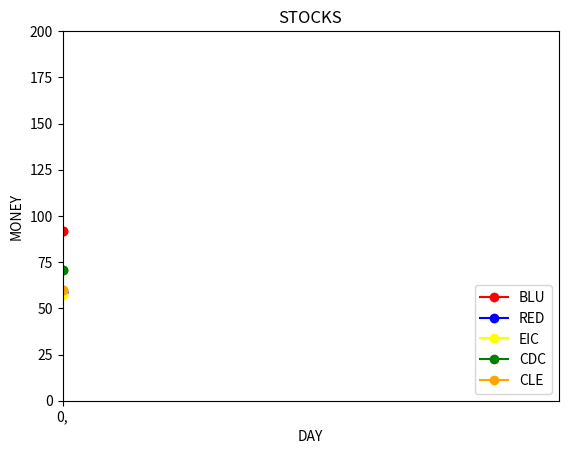

The matplotlib source for this figure:
#AP Computer Science Principles Final Project

#-----Import Statements-----
import random as rndm
import matplotlib.pyplot as plt

#-----Variables-----
#Prices
starting_price_max = 100
starting_price_min = 50
price_change_max = 10
price_change_min = -5

#Companies
stock_1_name = "Builders League United"
stock_1_acronym = "blu"
stock_1_price = rndm.randint(starting_price_min, starting_price_max)
old_value1 = stock_1_price
new_value1 = stock_1_price

stock_2_name = "Reliable Excavation Demolition"
stock_2_acronym = "red"
stock_2_price = rndm.randint(starting_price_min, starting_price_max)
old_value2 = stock_2_price
new_value2 = stock_2_price

stock_3_name = "Elbertson's Industrial Concern"
stock_3_acronym = "eic"
stock_3_price = rndm.randint(starting_price_min, starting_price_max)
old_value3 = stock_3_price
new_value3 = stock_3_price

stock_4_name = "Crowley's Diamond Consortium"
stock_4_acronym = "cdc"
stock_4_price = rndm.randint(starting_price_min, starting_price_max)
old_value4 = stock_4_price
new_value4 = stock_4_price

stock_5_name = "Chan's Lithium Excavation"
stock_5_acronym = "cle"
stock_5_price = rndm.randint(starting_price_min, starting_price_max)
old_value5 = stock_5_price
new_value5 = stock_5_price

#Player
initial_balance = 2000
balance = initial_balance
portfolio = 0

stock_1_stocks = 0
stock_1_portfolio = 0
stock_2_stocks = 0
stock_2_portfolio = 0
stock_3_stocks = 0
stock_3_portfolio = 0
stock_4_stocks = 0
stock_4_portfolio = 0
stock_5_stocks = 0
stock_5_portfolio = 0

#Days
current_day = 0
total_days = 10
goal = 5000

#-----Initializations-----
#clears the txt file of the stocks so that the files will be readable when new data is entered in game
clear_stock1 = open('stock_data1.txt', 'w')
clear_stock2 = open('stock_data2.txt', 'w')
clear_stock3 = open('stock_data3.txt', 'w')
clear_stock4 = open('stock_data4.txt', 'w')
clear_stock5 = open('stock_data5.txt', 'w')

#opens the txt files so new lines of data can be added each day
append_stock1 = open('stock_data1.txt', 'a+')
append_stock2 = open('stock_data2.txt', 'a+')
append_stock3 = open('stock_data3.txt', 'a+')
append_stock4 = open('stock_data4.txt', 'a+')
append_stock5 = open('stock_data5.txt', 'a+')

#values for the x or y axis of stocks 1-5. This is what is being appended to from text files to create the graph visualization
x = []
y1 = []
y2 = []
y3 = []
y4 = []
y5 = []

#-----Functions-----
def end_day(): #changes stock prices and adds to current day counter
  global stock_1_price, stock_2_price, stock_3_price, stock_4_price, stock_5_price, current_day, total_days, balance, portfolio, old_value1, old_value2, old_value3, old_value4, old_value5, new_value1, new_value2, new_value3, new_value4, new_value5

  old_value1 = stock_1_price
  old_value2 = stock_2_price
  old_value3 = stock_3_price
  old_value4 = stock_4_price
  old_value5 = stock_5_price

  stock_1_price += rndm.randint(price_change_min, price_change_max)
  stock_2_price += rndm.randint(price_change_min, price_change_max)
  stock_3_price += rndm.randint(price_change_min, price_change_max)
  stock_4_price += rndm.randint(price_change_min, price_change_max)
  stock_5_price += rndm.randint(price_change_min, price_change_max)

  new_value1 = stock_1_price
  new_value2 = stock_2_price
  new_value3 = stock_3_price
  new_value4 = stock_4_price
  new_value5 = stock_5_price

  current_day += 1
  if current_day == total_days:
    if (balance + portfolio) >= goal:
      print("Congratulations! You have met the goal of", goal, ". You are the Wolf of Spenard Road.")
    else:
      print("You have failed to meet the goal of", goal, ". Your father is very disappointed in you.")

  update_stock_graphs()
  graph_stocks()
  
def buy(): #iniitiates buy prompt
  global balance, stock_1_price, stock_2_price, stock_3_price, stock_4_price, stock_5_price, stock_1_stocks, stock_2_stocks, stock_3_stocks, stock_4_stocks, stock_5_stocks, stock_1_portfolio, stock_2_portfolio, stock_3_portfolio, stock_4_portfolio, stock_5_portfolio

  print("Your current balance is:", balance)
  print("You have", stock_1_stocks, "stocks, worth", stock_1_portfolio, "in", stock_1_name)
  print("You have", stock_2_stocks, "stocks, worth", stock_2_portfolio, "in", stock_2_name)
  print("You have", stock_3_stocks, "stocks, worth", stock_3_portfolio, "in", stock_3_name)
  print("You have", stock_4_stocks, "stocks, worth", stock_4_portfolio, "in", stock_4_name)
  print("You have", stock_5_stocks, "stocks, worth", stock_5_portfolio, "in", stock_5_name)
  
  active_company = input("Which company would you like to buy stocks from? ")
  if active_company == stock_1_acronym:
    buy_amount = int(input("How many stocks would you like to buy? "))
    if (buy_amount*stock_1_price) > balance:
      print("You cannot afford that.")
      return
    else:
      stock_1_stocks += buy_amount
      stock_1_portfolio = stock_1_stocks * stock_1_price
      balance -= (buy_amount*stock_1_price)
      return
  elif active_company == stock_2_acronym:
    buy_amount = int(input("How many stocks would you like to buy? "))
    if (buy_amount*stock_2_price) > balance:
      print("You cannot afford that.")
      return
    else:
      stock_2_stocks += buy_amount
      stock_2_portfolio = stock_2_stocks * stock_2_price
      balance -= (buy_amount*stock_2_price)
      return
  elif active_company == stock_3_acronym:
    buy_amount = int(input("How many stocks would you like to buy? "))
    if (buy_amount*stock_3_price) > balance:
      print("You cannot afford that.")
      return
    else:
      stock_3_stocks += buy_amount
      stock_3_portfolio = stock_3_stocks * stock_3_price
      balance -= (buy_amount*stock_3_price)
      return
  elif active_company == stock_4_acronym:
    buy_amount = int(input("How many stocks would you like to buy? "))
    if (buy_amount*stock_4_price) > balance:
      print("You cannot afford that.")
      return
    else:
      stock_4_stocks += buy_amount
      stock_4_portfolio = stock_4_stocks * stock_4_price
      balance -= (buy_amount*stock_4_price)
      return
  elif active_company == stock_5_acronym:
    buy_amount = int(input("How many stocks would you like to buy? "))
    if (buy_amount*stock_5_price) > balance:
      print("You cannot afford that.")
      return
    else:
      stock_5_stocks += buy_amount
      stock_5_portfolio = stock_5_stocks * stock_5_price
      balance -= (buy_amount*stock_5_price)
      return
  elif active_company != stock_1_acronym or stock_2_acronym or stock_3_acronym or stock_4_acronym or stock_5_acronym:
    print("That is not a recognized company.")
    return
  
def sell(): #initiates sell prompt
  global balance, stock_1_price, stock_2_price, stock_3_price, stock_4_price, stock_5_price, stock_1_stocks, stock_2_stocks, stock_3_stocks, stock_4_stocks, stock_5_stocks, stock_1_portfolio, stock_2_portfolio, stock_3_portfolio, stock_4_portfolio, stock_5_portfolio

  print("Your current balance is:", balance)
  print("You have", stock_1_stocks, "stocks, worth", stock_1_portfolio, "in", stock_1_name)
  print("You have", stock_2_stocks, "stocks, worth", stock_2_portfolio, "in", stock_2_name)
  print("You have", stock_3_stocks, "stocks, worth", stock_3_portfolio, "in", stock_3_name)
  print("You have", stock_4_stocks, "stocks, worth", stock_4_portfolio, "in", stock_4_name)
  print("You have", stock_5_stocks, "stocks, worth", stock_5_portfolio, "in", stock_5_name)
  
  active_company = input("Which company would you like to sell stocks from? ")
  if active_company == stock_1_acronym:
    sell_amount = int(input("How many stocks would you like to sell? "))
    if sell_amount > stock_1_stocks:
      print("You cannot sell that much.")
      return
    else:
      stock_1_stocks -= sell_amount
      stock_1_portfolio = stock_1_stocks * stock_1_price
      balance += (sell_amount*stock_1_price)
      return
  if active_company == stock_2_acronym:
    sell_amount = int(input("How many stocks would you like to sell? "))
    if sell_amount > stock_2_stocks:
      print("You cannot sell that much.")
      return
    else:
      stock_2_stocks -= sell_amount
      stock_2_portfolio = stock_2_stocks * stock_2_price
      balance += (sell_amount*stock_2_price)
      return
  if active_company == stock_3_acronym:
    sell_amount = int(input("How many stocks would you like to sell? "))
    if sell_amount > stock_3_stocks:
      print("You cannot sell that much.")
      return
    else:
      stock_3_stocks -= sell_amount
      stock_3_portfolio = stock_3_stocks * stock_3_price
      balance += (sell_amount*stock_3_price)
      return
  if active_company == stock_4_acronym:
    sell_amount = int(input("How many stocks would you like to sell? "))
    if sell_amount > stock_4_stocks:
      print("You cannot sell that much.")
      return
    else:
      stock_4_stocks -= sell_amount
      stock_4_portfolio = stock_4_stocks * stock_4_price
      balance += (sell_amount*stock_4_price)
      return
  if active_company == stock_5_acronym:
    sell_amount = int(input("How many stocks would you like to sell? "))
    if sell_amount > stock_5_stocks:
      print("You cannot sell that much.")
      return
    else:
      stock_5_stocks -= sell_amount
      stock_5_portfolio = stock_5_stocks * stock_5_price
      balance += (sell_amount*stock_5_price)
      return
  elif active_company != stock_1_acronym or stock_2_acronym or stock_3_acronym or stock_4_acronym or stock_5_acronym:
    print("That is not a recognized company.")
    return
    
def update_portfolio(): #updates player portfolio based on stock portfolios
  global portfolio, stock_1_portfolio, stock_2_portfolio, stock_3_portfolio, stock_4_portfolio, stock_5_portfolio
  
  portfolio = stock_1_portfolio + stock_2_portfolio + stock_3_portfolio + stock_4_portfolio + stock_5_portfolio

def help(): #how to play the game
  print("You have been appointed as Interim Chief Executive of your father's investment firm. Before you are appointed to the position permanently, you are expected to achieve a goal of", goal)

  print("There are 5 companies you have been permitted to invest in:",
  stock_1_name,",", stock_2_name,",", stock_3_name,",", stock_4_name,",", stock_5_name)
  
  print(  
  """
  For the purposes of this exercise, you must refer to them by their acronym in lowercase.
  You will use this terminal to achieve your goals:
  Type buy() to begin the buying process. 
  Type sell() to begin the selling process.
  Type tell_me() to learn how many days you have left, your current balance, and your current portfolio across all companies.
  Type end_day() to move onto the next day and update the stock market.
  Type help() to see this information again.
  """)
  
  print("Your father has given you", initial_balance, "dollars and", total_days, "days to prove your worth. Good luck.")

def reset_stock_data():
  clear_stock1.close()
  clear_stock2.close()
  clear_stock3.close()
  clear_stock4.close()
  clear_stock5.close()

def update_stock_graphs():
  global stock_1_price, stock_2_price, stock_3_price, stock_4_price, stock_5_price, current_day, old_value1, old_value2, old_value3, old_value4, old_value5, new_value1, new_value2, new_value3, new_value4, new_value5

  append_stock1=open('stock_data1.txt', 'w')
  append_stock2=open('stock_data2.txt', 'w')
  append_stock3=open('stock_data3.txt', 'w')
  append_stock4=open('stock_data4.txt', 'w')
  append_stock5=open('stock_data5.txt', 'w')
  
  if current_day == 0:
    previous_day = 0
  else:
    previous_day = (current_day - 1)
  
  append_stock1.write(str(previous_day)+', '+str(old_value1)+'\n'+str(current_day)+', '+str(new_value1))
  append_stock2.write(str(previous_day)+', '+str(old_value2)+'\n'+str(current_day)+', '+str(new_value2))
  append_stock3.write(str(previous_day)+', '+str(old_value3)+'\n'+str(current_day)+', '+str(new_value3))
  append_stock4.write(str(previous_day)+', '+str(old_value4)+'\n'+str(current_day)+', '+str(new_value4))
  append_stock5.write(str(previous_day)+', '+str(old_value5)+'\n'+str(current_day)+', '+str(new_value5))
  
  append_stock1.close()
  append_stock2.close()
  append_stock3.close()
  append_stock4.close()
  append_stock5.close()

def graph_stocks():
  for line in open('stock_data1.txt', 'r'):
    lines = [i for i in line.split()]
    x.append(lines[0])
    y1.append(int(lines[1]))
  for line in open('stock_data2.txt', 'r'):
    lines = [i for i in line.split()]
    y2.append(int(lines[1]))
  for line in open('stock_data3.txt', 'r'):
    lines = [i for i in line.split()]
    y3.append(int(lines[1]))
  for line in open('stock_data4.txt', 'r'):
    lines = [i for i in line.split()]
    y4.append(int(lines[1]))
  for line in open('stock_data5.txt', 'r'):
    lines = [i for i in line.split()]
    y5.append(int(lines[1]))
  plt.title("STOCKS")
  plt.xlabel('DAY')
  plt.ylabel('MONEY')
  plt.yticks()
  plt.axis([0, 10, 0, 200])
  plt.plot(x, y1, marker='o', c='red', label='BLU')
  plt.plot(x, y2, marker='o', c='blue', label='RED')
  plt.plot(x, y3, marker='o', c='yellow', label='EIC')
  plt.plot(x, y4, marker='o', c='green', label='CDC')
  plt.plot(x, y5, marker='o', c='orange', label='CLE')
  
  if current_day == 0:
    plt.legend(loc='lower right')
    manager = plt.get_current_fig_manager()
    manager.full_screen_toggle()
  else:
    this_is_not_a_variable_just_skipping_else_statement = 1
  plt.ion()
  plt.show()

def tell_me(): #player command to learn current day, balance, and portfolio
  update_portfolio()
  print("Your current balance is:", balance)
  print("Your current combined portfolio is:", portfolio)
  print("You have", stock_1_stocks, "stocks, worth", stock_1_portfolio, "in", stock_1_name)
  print("You have", stock_2_stocks, "stocks, worth", stock_2_portfolio, "in", stock_2_name)
  print("You have", stock_3_stocks, "stocks, worth", stock_3_portfolio, "in", stock_3_name)
  print("You have", stock_4_stocks, "stocks, worth", stock_4_portfolio, "in", stock_4_name)
  print("You have", stock_5_stocks, "stocks, worth", stock_5_portfolio, "in", stock_5_name)
  print("You have", (total_days - current_day), "days to reach your goal")

#-----Main Code-----
reset_stock_data()
update_stock_graphs()
help()
graph_stocks()
